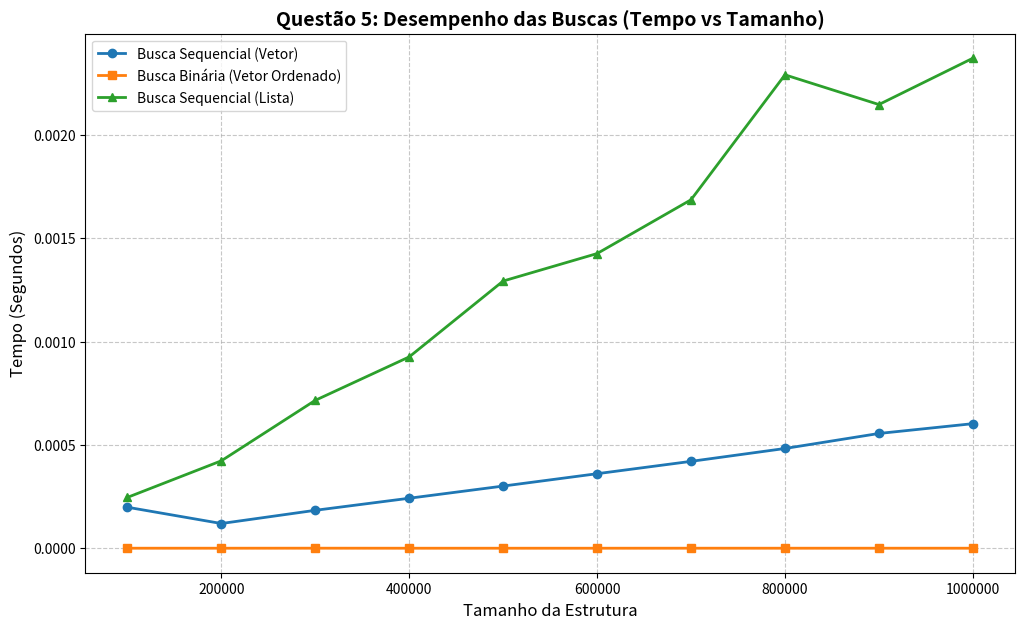

The matplotlib source for this figure:
import pandas as pd
import matplotlib.pyplot as plt
import numpy as np

# Tamanhos definidos no enunciado para a Questão 5 (Buscas)
tamanhos = [100000, 200000, 300000, 400000, 500000, 600000, 700000, 800000, 900000, 1000000]

# Dados da nova saída fornecida
seq_vetor = [0.00019851, 0.00011970, 0.00018361, 0.00024204, 0.00030095, 0.00036078, 0.00042055, 0.00048285, 0.00055553, 0.00060295]
bin_vetor = [0.00000017, 0.00000015, 0.00000028, 0.00000012, 0.00000011, 0.00000011, 0.00000022, 0.00000015, 0.00000020, 0.00000017]
seq_lista = [0.00024604, 0.00042318, 0.00071586, 0.00092615, 0.00129330, 0.00142629, 0.00168669, 0.00229130, 0.00214753, 0.00237170]

# 1. Criar Tabela Formatada
df_q5 = pd.DataFrame({
    'Tamanho da Estrutura': tamanhos,
    'Busca Sequencial no Vetor (s)': seq_vetor,
    'Busca Binária no Vetor Ordenado (s)': bin_vetor,
    'Busca Sequencial na Lista Encadeada (s)': seq_lista
})

# Formatação para 8 casas decimais
df_fmt = df_q5.copy()
for col in df_fmt.columns[1:]:
    df_fmt[col] = df_fmt[col].apply(lambda x: f"{x:.8f}")

def save_table_img(df, filename, title):
    fig, ax = plt.subplots(figsize=(14, 8))
    ax.axis('tight')
    ax.axis('off')
    table = ax.table(cellText=df.values, colLabels=df.columns, loc='center', cellLoc='center')
    table.auto_set_font_size(False)
    table.set_fontsize(10)
    table.scale(1.1, 2)
    plt.title(title, pad=30, fontweight='bold', fontsize=14)
    plt.savefig(filename, bbox_inches='tight', dpi=300)
    plt.close()

save_table_img(df_fmt, 'tabela_q5_buscas_final.png', 'Questão 5: Tempo de Execução das Buscas por Tamanho')

# 2. Criar Gráfico de Linhas (Obrigatório pela Q5)
plt.figure(figsize=(12, 7))
plt.plot(tamanhos, seq_vetor, label='Busca Sequencial (Vetor)', marker='o', linewidth=2)
plt.plot(tamanhos, bin_vetor, label='Busca Binária (Vetor Ordenado)', marker='s', linewidth=2)
plt.plot(tamanhos, seq_lista, label='Busca Sequencial (Lista)', marker='^', linewidth=2)

plt.title('Questão 5: Desempenho das Buscas (Tempo vs Tamanho)', fontsize=14, fontweight='bold')
plt.xlabel('Tamanho da Estrutura', fontsize=12)
plt.ylabel('Tempo (Segundos)', fontsize=12)
plt.legend()
plt.grid(True, linestyle='--', alpha=0.7)
plt.ticklabel_format(style='plain', axis='x')
plt.savefig('grafico_q5_buscas_final.png', bbox_inches='tight', dpi=300)
plt.close()
